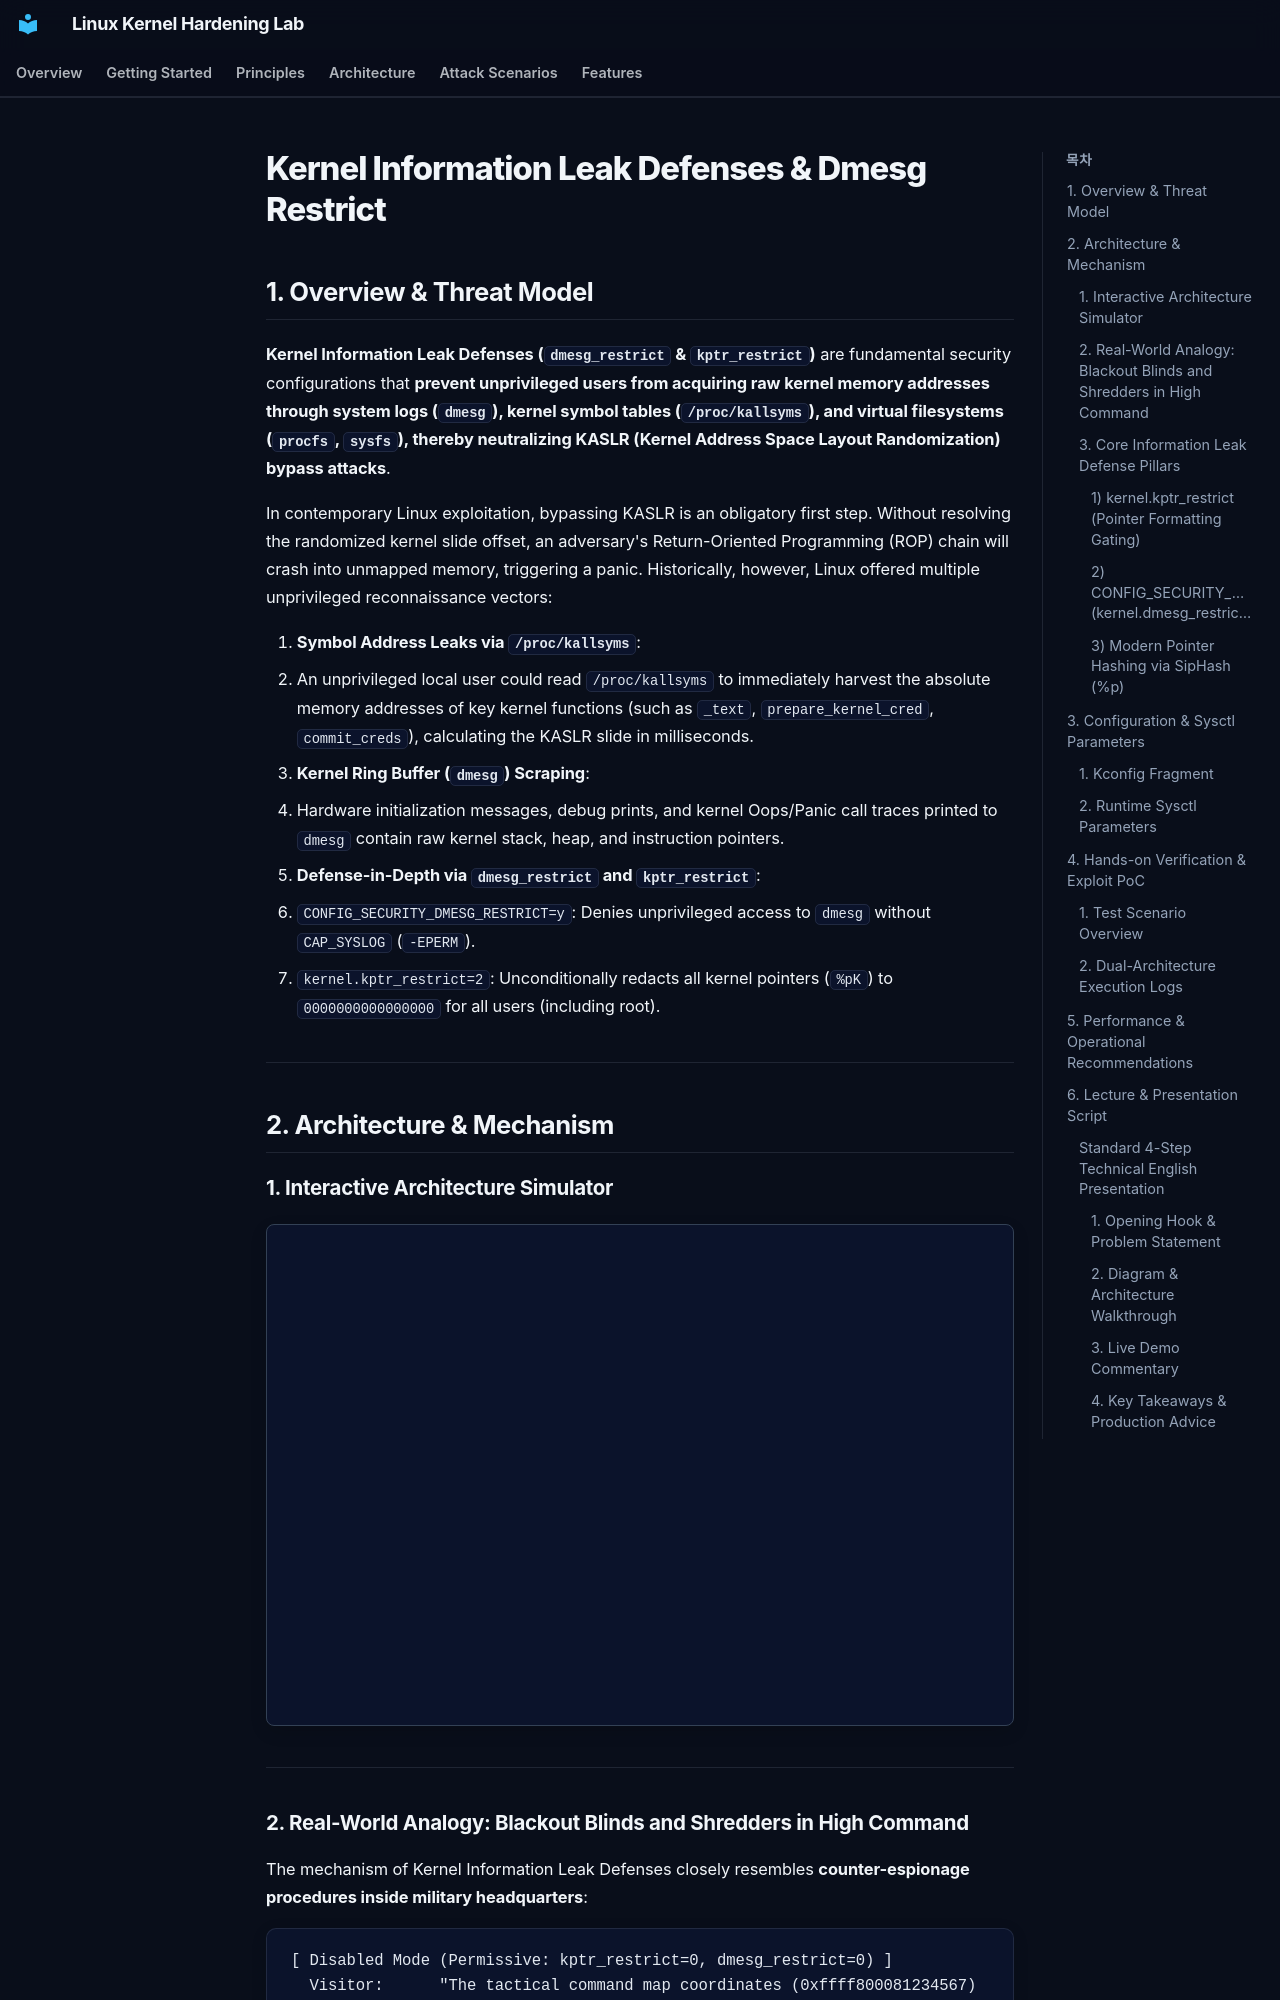

repository: auking45/linux-kernel-hardening-lab · page: en/features/38-info-leaks/index.html · generator: mkdocs

# Kernel Information Leak Defenses & Dmesg Restrict

## 1. Overview & Threat Model

**Kernel Information Leak Defenses (`dmesg_restrict` & `kptr_restrict`)** are fundamental security configurations that **prevent unprivileged users from acquiring raw kernel memory addresses through system logs (`dmesg`), kernel symbol tables (`/proc/kallsyms`), and virtual filesystems (`procfs`, `sysfs`), thereby neutralizing KASLR (Kernel Address Space Layout Randomization) bypass attacks**.

In contemporary Linux exploitation, bypassing KASLR is an obligatory first step. Without resolving the randomized kernel slide offset, an adversary's Return-Oriented Programming (ROP) chain will crash into unmapped memory, triggering a panic. Historically, however, Linux offered multiple unprivileged reconnaissance vectors:

1. **Symbol Address Leaks via `/proc/kallsyms`**:
   - An unprivileged local user could read `/proc/kallsyms` to immediately harvest the absolute memory addresses of key kernel functions (such as `_text`, `prepare_kernel_cred`, `commit_creds`), calculating the KASLR slide in milliseconds.
2. **Kernel Ring Buffer (`dmesg`) Scraping**:
   - Hardware initialization messages, debug prints, and kernel Oops/Panic call traces printed to `dmesg` contain raw kernel stack, heap, and instruction pointers.
3. **Defense-in-Depth via `dmesg_restrict` and `kptr_restrict`**:
   - `CONFIG_SECURITY_DMESG_RESTRICT=y`: Denies unprivileged access to `dmesg` without `CAP_SYSLOG` (`-EPERM`).
   - `kernel.kptr_restrict=2`: Unconditionally redacts all kernel pointers (`%pK`) to `0000000000000000` for all users (including root).

---

## 2. Architecture & Mechanism

### 1. Interactive Architecture Simulator

<div class="archify-container" style="margin: 20px 0; border: 1px solid var(--border-color, #334155); border-radius: 8px; overflow: hidden;">
  <iframe
    src="../../assets/diagrams/info-leaks/architecture.html"
    width="100%"
    height="500px"
    style="border: none; display: block;"
    loading="lazy"
  ></iframe>
</div>

---
